9-way image classification set "pr" from GitHub (ndrpscl/MNetv3); label vocabulary: butterhead lettuce, crisphead lettuce, curly lettuce, iceberg lettuce, lollo lettuce, looseleaf lettuce, oak leaf lettuce, red leaf lettuce, romaine lettuce.

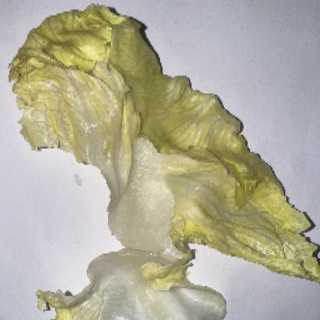
Label: iceberg lettuce

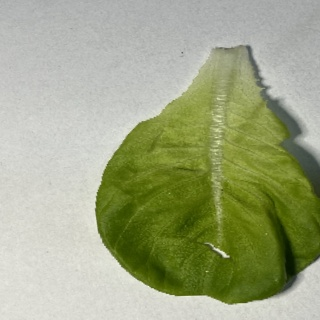
Label: butterhead lettuce

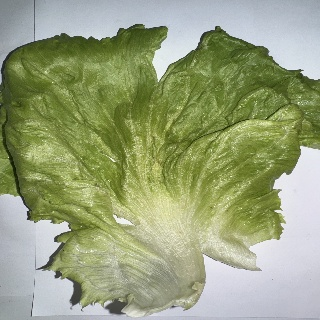
Label: crisphead lettuce

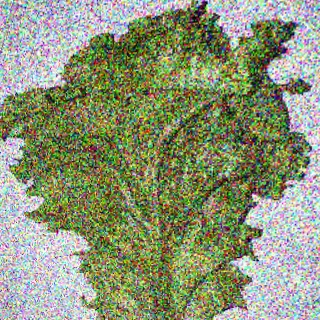
Label: looseleaf lettuce

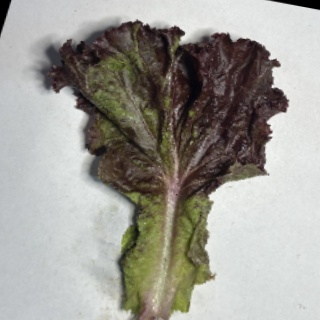
Label: lollo lettuce

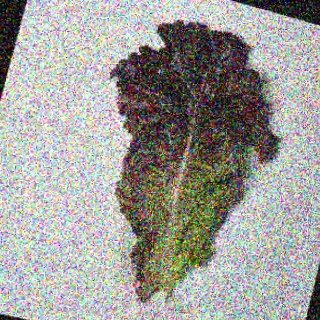
Label: red leaf lettuce
